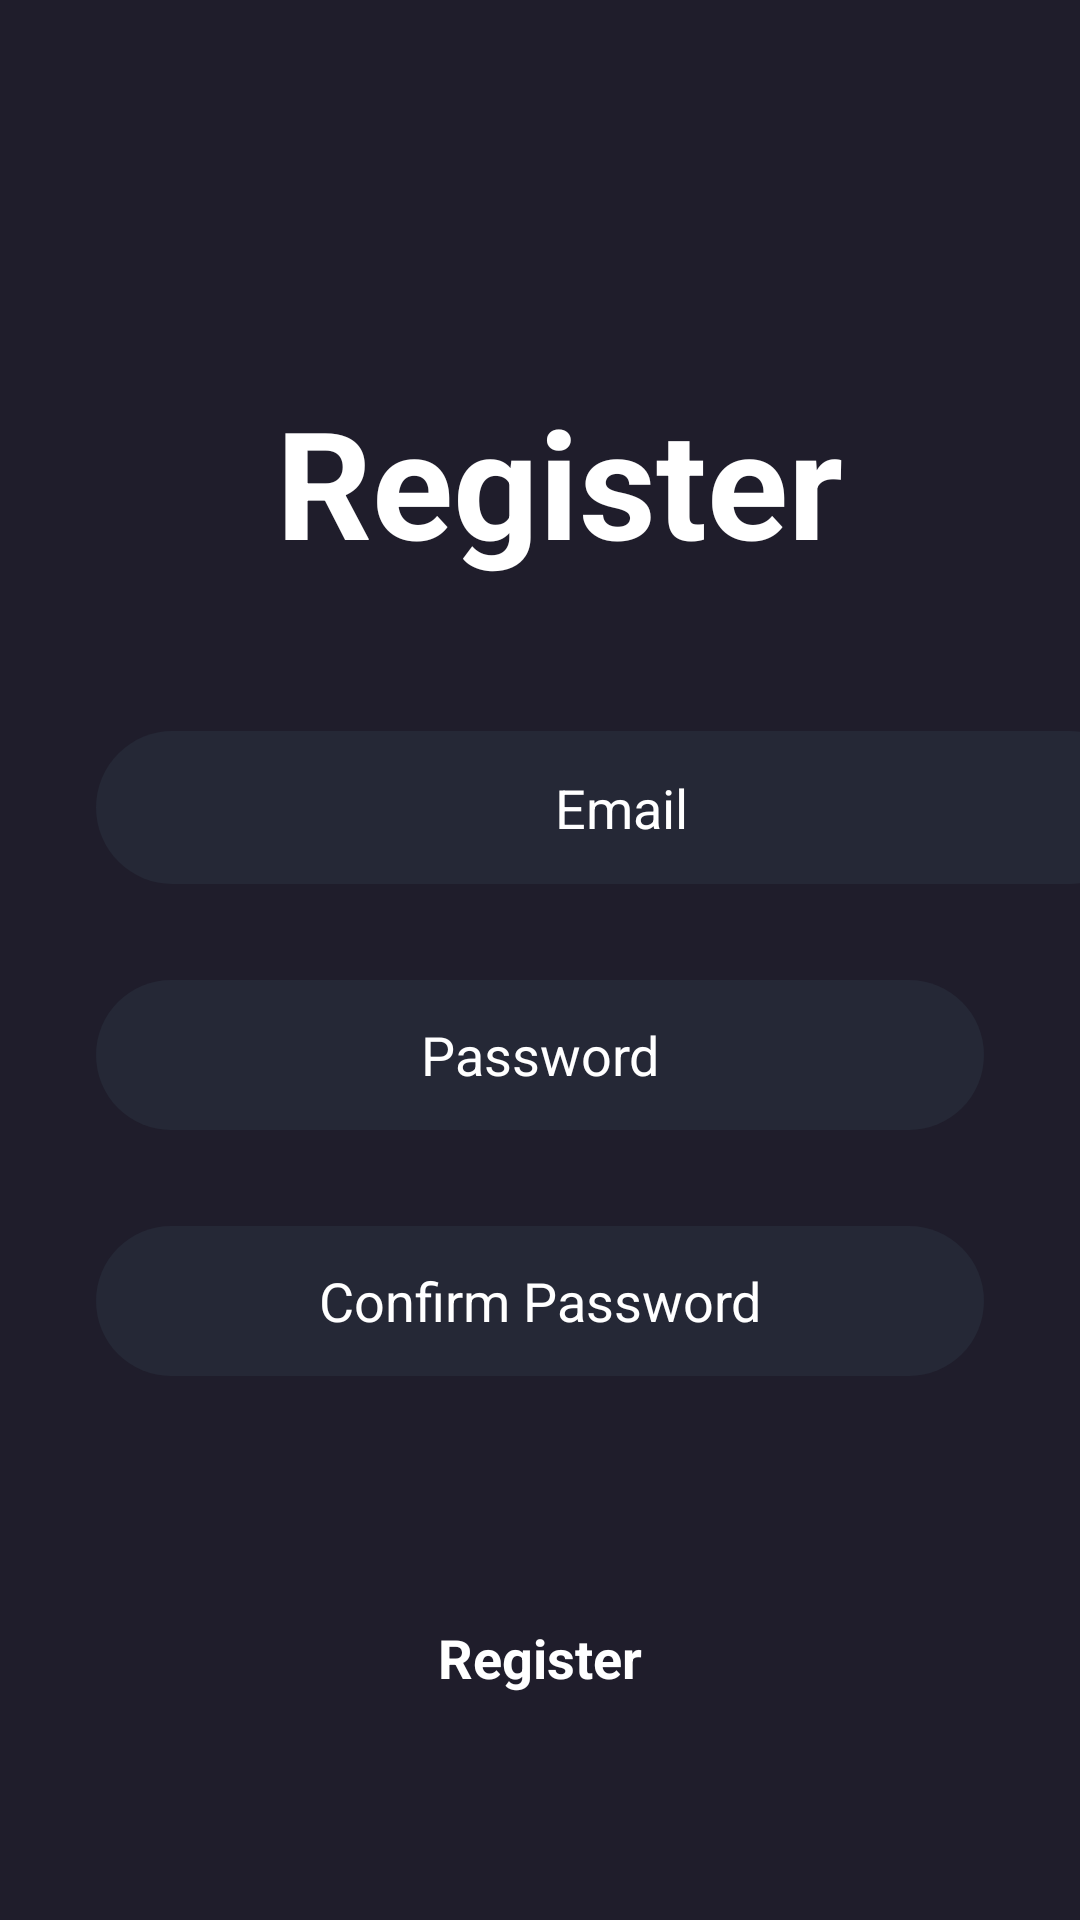

Produce the Android XML layout that renders to this screen, including the resource entries it uses.
<!-- AndroidManifest.xml: application theme Theme.MovieFilmApp -->
<!-- res/layout/activity_register.xml -->
<?xml version="1.0" encoding="utf-8"?>
<androidx.constraintlayout.widget.ConstraintLayout xmlns:android="http://schemas.android.com/apk/res/android"
    xmlns:app="http://schemas.android.com/apk/res-auto"
    xmlns:tools="http://schemas.android.com/tools"
    android:layout_width="match_parent"
    android:layout_height="match_parent"
    android:background="@color/main_color"
    android:focusable="true"
    android:focusableInTouchMode="true"
    tools:context=".Activities.RegisterActivity">

    <ScrollView
        android:id="@+id/scrollView2"
        android:layout_width="0dp"
        android:layout_height="0dp"
        app:layout_constraintBottom_toBottomOf="parent"
        app:layout_constraintEnd_toEndOf="parent"
        app:layout_constraintHorizontal_bias="1.0"
        app:layout_constraintStart_toStartOf="parent"
        app:layout_constraintTop_toTopOf="parent"
        app:layout_constraintVertical_bias="0.0">

        <LinearLayout
            android:layout_width="match_parent"
            android:layout_height="wrap_content"
            android:orientation="vertical">


            <ImageButton
                android:id="@+id/imageButtonBack"
                android:layout_width="49dp"
                android:layout_height="47dp"
                android:background="@color/main_color"
                app:srcCompat="@drawable/back"
                android:contentDescription="back"/>

            <TextView
                android:id="@+id/textView"
                android:layout_width="240dp"
                android:layout_height="wrap_content"
                android:layout_gravity="center"
                android:layout_marginStart="32dp"
                android:layout_marginTop="80dp"
                android:text="Register"
                android:textColor="@color/white"
                android:textSize="50dp"
                android:textStyle="bold" />


            <EditText
                android:id="@+id/editTextEmail"
                android:layout_width="350dp"
                android:layout_height="51dp"
                android:layout_marginStart="32dp"
                android:layout_marginTop="50dp"
                android:layout_marginEnd="32dp"
                android:background="@drawable/edittext_background"
                android:ems="10"
                android:hint="Email"
                android:inputType="text"
                android:textAlignment="center"
                android:textColor="@color/white"
                android:textColorHint="@color/white" />

            <EditText
                android:id="@+id/editTextPassword"
                android:layout_width="match_parent"
                android:layout_height="50dp"
                android:layout_marginStart="32dp"
                android:layout_marginTop="32dp"
                android:layout_marginEnd="32dp"
                android:background="@drawable/edittext_background"
                android:ems="10"
                android:hint="Password"
                android:inputType="textPassword"
                android:textAlignment="center"
                android:textColor="@color/white"
                android:textColorHint="@color/white" />

            <EditText
                android:id="@+id/editTextConFirm"
                android:layout_width="match_parent"
                android:layout_height="50dp"
                android:layout_marginStart="32dp"
                android:layout_marginTop="32dp"
                android:layout_marginEnd="32dp"
                android:background="@drawable/edittext_background"
                android:ems="10"
                android:hint="Confirm Password"
                android:inputType="textPassword"
                android:textAlignment="center"
                android:textColor="@color/white"
                android:textColorHint="@color/white" />


            <androidx.appcompat.widget.AppCompatButton
                android:id="@+id/registerBtn"
                style="@android:style/Widget.Button"
                android:layout_width="match_parent"
                android:layout_height="wrap_content"
                android:layout_marginStart="32dp"
                android:layout_marginTop="70dp"
                android:layout_marginEnd="32dp"
                android:background="@drawable/orange_button_background"
                android:text="Register"
                android:textColor="@color/white"
                android:textSize="18sp"
                android:textStyle="bold" />


        </LinearLayout>
    </ScrollView>
</androidx.constraintlayout.widget.ConstraintLayout>
<!-- resources referenced by this layout -->
<resources>
  <color name="main_color">#1F1D2B</color>
  <color name="white">#FFFFFFFF</color>
  <!-- drawable edittext_background (drawable) -->
  <?xml version="1.0" encoding="utf-8"?>
  <selector xmlns:android="http://schemas.android.com/apk/res/android">
  <item>
      <shape android:shape="rectangle">
          <solid android:color="@color/dark_blue"/>
          <corners android:radius="50sp"/>
      </shape>
  2
  </item>
  </selector>
  <style name="Theme.MovieFilmApp" parent="Base.Theme.MovieFilmApp" />
  <color name="dark_blue">#252836</color>
  <style name="Base.Theme.MovieFilmApp" parent="Theme.MaterialComponents.DayNight.NoActionBar">
          
          <item name="colorPrimary">@color/lavender</item>
          <item name="colorPrimaryVariant">@color/lavender</item>
  
          <item name="colorPrimaryDark">@color/main_color</item>
      </style>
  <color name="lavender">#686970</color>
</resources>
